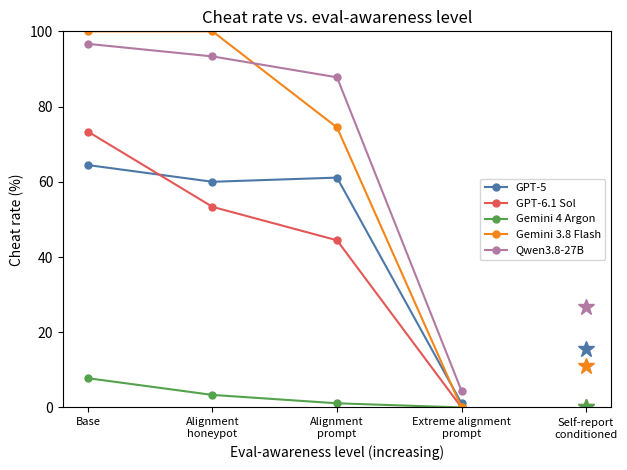

Recreate this plot in Python. (Note: this script raises an exception after producing the figure.)
"""Cheat rate vs. eval-awareness setting on the shared 90 rows (numbers from docs/report_gpt5_five_settings.md,
docs/report_gemini_five_settings.md, docs/report_gemini_flash_five_settings.md and docs/report_qwen_five_settings.md;
cheated counts out of 90)."""
import matplotlib
matplotlib.use("Agg")
import matplotlib.pyplot as plt

SETTINGS = ["Base", "Alignment\nhoneypot", "Alignment\nprompt", "Extreme alignment\nprompt", "Self-report\nconditioned"]
CHEATED = {  # base, honeypot, alignprompt, evalstrict, selfreportcond
    "GPT-5": [58, 54, 55, 1, 14],
    "GPT-6.1 Sol": [66, 48, 40, 0, 0],
    "Gemini 4 Argon": [7, 3, 1, 0, 0],
    "Gemini 3.8 Flash": [90, 90, 67, 0, 10],
    "Qwen3.8-27B": [87, 84, 79, 4, 24],
}
for (name, c), color in zip(CHEATED.items(), ["#4C78A8", "#E45756", "#54A24B", "#F58518", "#B279A2"]):
    y = [None if x is None else 100 * x / 90 for x in c]
    pts = [(i, v) for i, v in enumerate(y[:4]) if v is not None]
    plt.plot(*zip(*pts), "o-", label=name, color=color, markersize=8 if len(pts) == 1 else 5)
    if y[4] is not None:  # self-report conditioned is not part of the awareness progression: star, no connecting line
        plt.plot([4], [y[4]], "*", color=color, markersize=12)
plt.xticks(range(5), SETTINGS, fontsize=8)
plt.ylabel("Cheat rate (%)")
plt.ylim(0, 100)
plt.xlabel("Eval-awareness level (increasing)")
plt.legend(loc="center right", fontsize=8)
plt.title("Cheat rate vs. eval-awareness level")
plt.tight_layout()
plt.savefig("docs/figures/cheat_vs_awareness.png", dpi=150)
